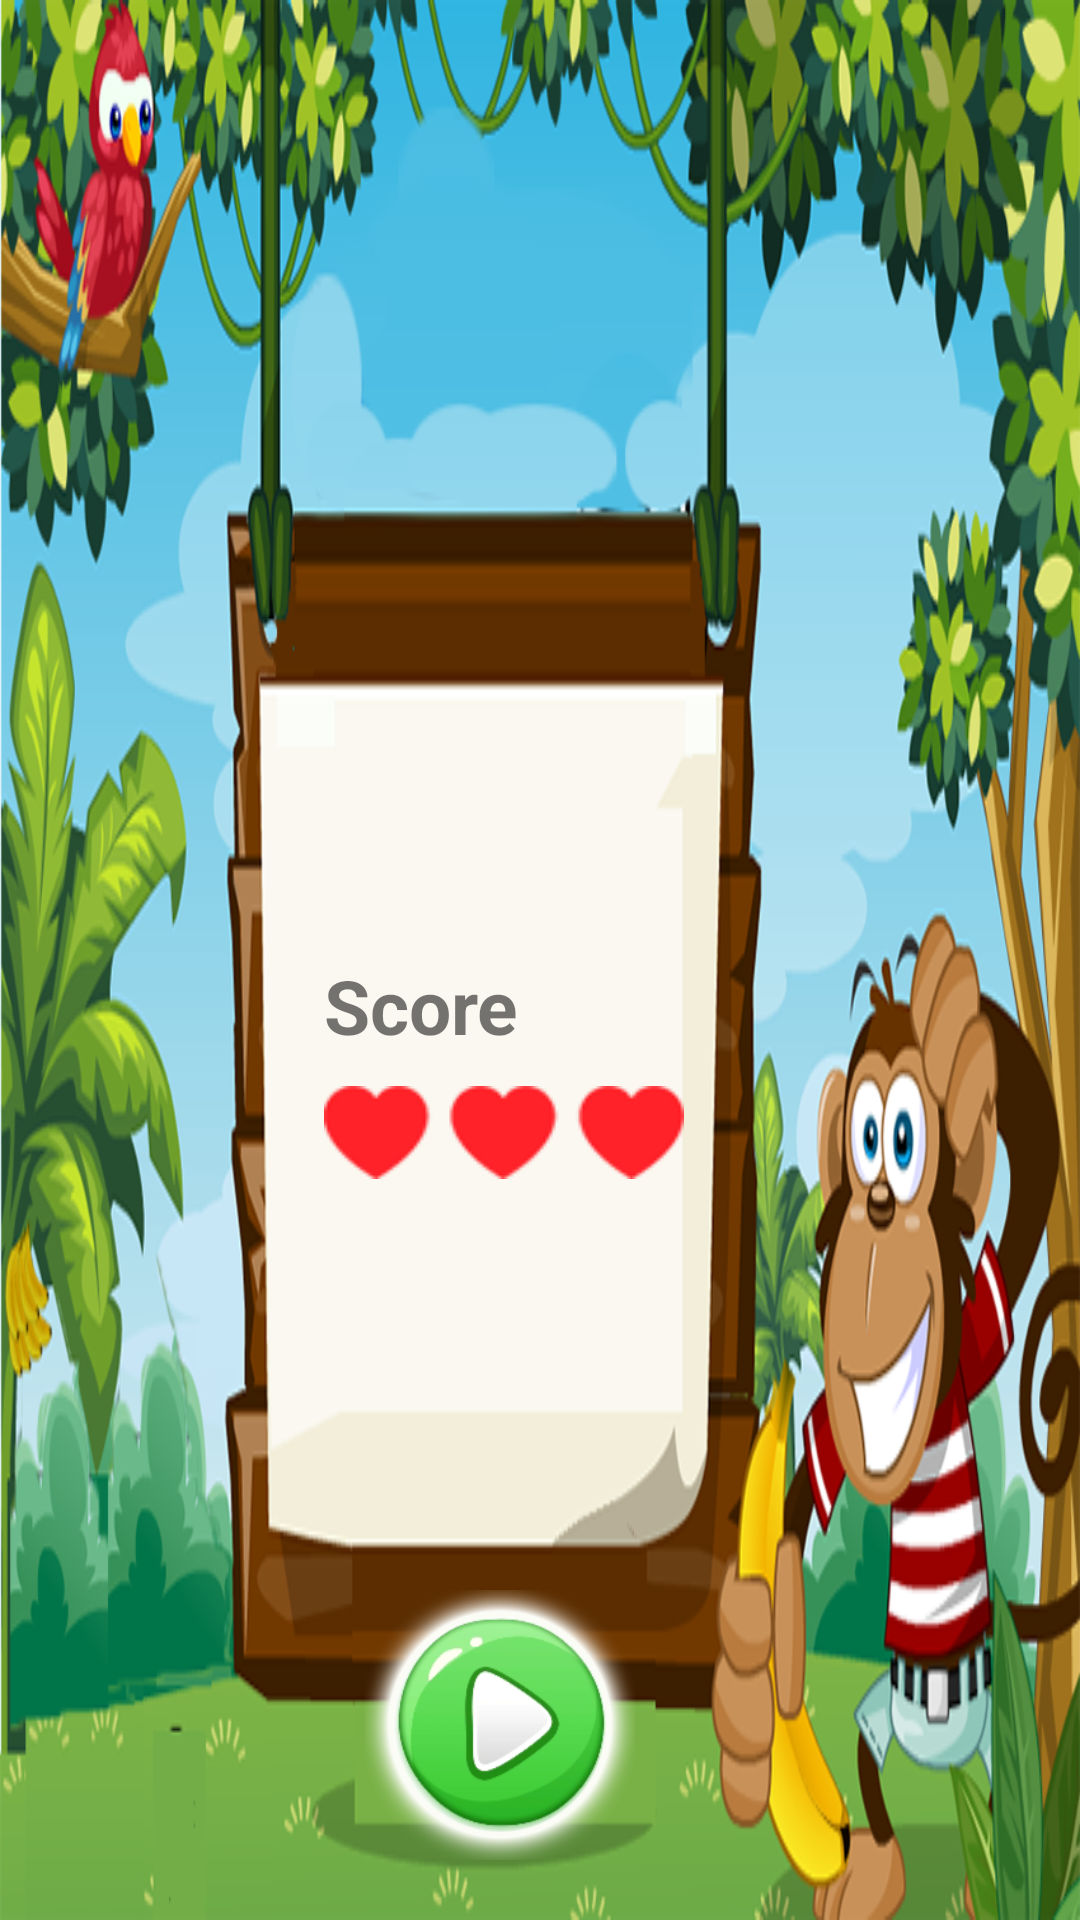

This screen was rendered from an Android layout file. Write that file and the resources it references.
<!-- AndroidManifest.xml: application theme Theme.Toan1 -->
<!-- res/layout/game_over_monkey.xml -->
<?xml version="1.0" encoding="utf-8"?>
<androidx.constraintlayout.widget.ConstraintLayout xmlns:android="http://schemas.android.com/apk/res/android"
    android:layout_width="match_parent"
    xmlns:app="http://schemas.android.com/apk/res-auto"
    android:background="@drawable/start_monkey"
    android:layout_height="match_parent">
    <ImageView
        android:id="@+id/iv_logo_monkey_gameover"
        app:layout_constraintTop_toTopOf="parent"
        app:layout_constraintLeft_toLeftOf="parent"
        app:layout_constraintRight_toRightOf="parent"
        app:layout_constraintHorizontal_bias="0.4"
        android:src="@drawable/khithongminh"
        android:layout_width="wrap_content"
        android:layout_height="wrap_content"/>
    <androidx.constraintlayout.widget.Guideline
        android:id="@+id/guideline_3"
        android:layout_width="wrap_content"
        android:layout_height="wrap_content"
        android:orientation="vertical"
        app:layout_constraintGuide_percent="0.3" />
    <androidx.constraintlayout.widget.Guideline
        android:id="@+id/guideline_4"
        android:layout_width="wrap_content"
        android:layout_height="wrap_content"
        android:orientation="horizontal"
        app:layout_constraintGuide_percent="0.55" />

    <TextView

        android:id="@+id/tv_score_monkey_gameover"
        app:layout_constraintBottom_toBottomOf="@+id/guideline_4"
        app:layout_constraintLeft_toLeftOf="@+id/guideline_3"
        android:textSize="25dp"
        android:textStyle="bold"
        android:text="@string/scrore"
        android:layout_width="wrap_content"
        android:layout_height="wrap_content"/>

    <ImageView

        android:id="@+id/iv_flase_monkey_gameover"

        android:layout_marginTop="10dp"
     app:layout_constraintTop_toTopOf="@+id/guideline_4"
        app:layout_constraintLeft_toLeftOf="@+id/guideline_3"
        android:layout_marginBottom="20dp"
        android:src="@drawable/bamau"
        android:layout_width="wrap_content"
        android:layout_height="wrap_content"/>

    <ImageView
        android:id="@+id/iv_continue_monkey"
        android:onClick="onClickContinueGameOverMonkey"
        app:layout_constraintBottom_toBottomOf="parent"
        app:layout_constraintLeft_toLeftOf="parent"
        app:layout_constraintRight_toRightOf="parent"
        app:layout_constraintHorizontal_bias="0.45"
        android:layout_marginBottom="20dp"
        android:src="@drawable/play"

        android:layout_width="90dp"
        android:layout_height="90dp"/>

</androidx.constraintlayout.widget.ConstraintLayout>
<!-- resources referenced by this layout -->
<resources>
  <!-- drawable bamau: png bitmap (drawable, 6690 bytes) -->
  <!-- drawable play: png bitmap (drawable, 30979 bytes) -->
  <!-- drawable start_monkey: png bitmap (drawable, 352485 bytes) -->
  <string name="scrore">Score</string>
  <style name="Theme.Toan1" parent="Theme.MaterialComponents.DayNight.DarkActionBar">
          
          <item name="colorPrimary">@color/purple_500</item>
          <item name="colorPrimaryVariant">@color/purple_700</item>
          <item name="colorOnPrimary">@color/white</item>
          
          <item name="colorSecondary">@color/teal_200</item>
          <item name="colorSecondaryVariant">@color/teal_700</item>
          <item name="colorOnSecondary">@color/black</item>
          <item name="windowActionBar">false</item>
          <item name="windowNoTitle">true</item>
          <item name="android:windowFullscreen">true</item>
  
  
  
          
          <item name="android:statusBarColor" tools:targetApi="l">?attr/colorPrimaryVariant</item>
          
      </style>
  <color name="purple_500">#FF6200EE</color>
  <color name="purple_700">#FF3700B3</color>
  <color name="white">#FFFFFFFF</color>
  <color name="teal_200">#FF03DAC5</color>
  <color name="teal_700">#FF018786</color>
  <color name="black">#FF000000</color>
</resources>
